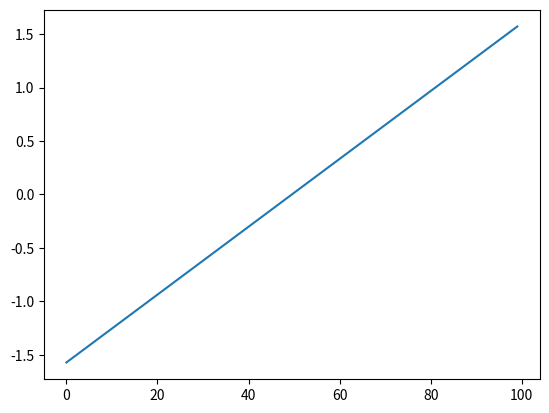

This chart was generated by the following Python code:
import numpy as np 
#import matplotlib.pyplot as plt
import sys
import random

class give_batch():
    def __init__(self, x_range):
        self.x_range = x_range
        self.eps=0.00001
    def inter(self, batchsize):
        ret = np.linspace(self.x_range[0]+self.eps, self.x_range[1]-self.eps, batchsize)
        ret=np.reshape(ret,[batchsize,1])
        return ret
    def inter_random(self, batchsize):
        ret = np.random.uniform(self.x_range[0], self.x_range[1], batchsize)
        ret=np.reshape(ret,[batchsize,1])
        return ret

if __name__ == '__main__':
    import matplotlib.pyplot as plt
    pi=3.141592653
    D=give_batch([-pi/2,pi/2])
    data=D.inter(100)
    print(data[:2])
    print(data[-2:])
    print(pi/2)
    plt.plot(D.inter(100))
    plt.show()
    